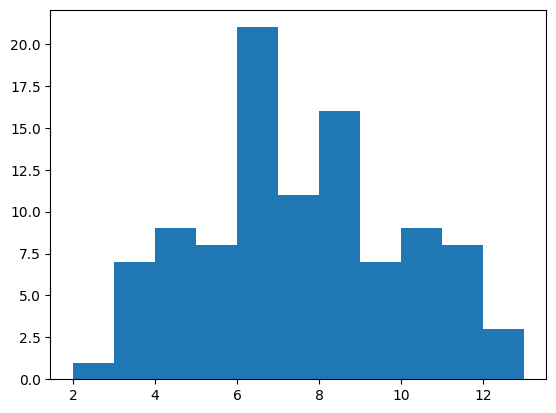

Reproduce this figure in Python. (Note: this script raises an exception after producing the figure.)
# !/usr/bin/env python
# -*- coding:utf-8 -*-
'''
[redacted]
    功能：模拟投骰子
    版本：4.0
    日期：2017-11-19
    2.0新增功能：模拟投掷两个骰子
    3.0新增功能：可视化投掷两个骰子的结果
    4.0新增功能：直方图可视化结果
'''

import random
import matplotlib.pyplot as plt

# 解决中文显示问题
plt.rcParams['font.sans-serif'] = ['SimHei']
plt.rcParams['axes.unicode_minus'] = False

def roll_dice():
    '''
        模拟投骰子 
    '''

    roll = random.randint(1, 6)
    return roll

def main():
    '''
        主函数
    '''

    total_times = 100

    #记录骰子的结果
    roll_list = []

    for i in range(total_times):
        roll1 = roll_dice()
        roll2 = roll_dice()

        roll_list.append(roll1 + roll2)

    #数据可视化
    plt.hist(roll_list, bins=range(2, 14), normed=1, edgecolor='black', linewidth=1)
    plt.title('骰子点数统计')
    plt.xlabel('点数')
    plt.ylabel('频率')
    plt.show()

if __name__ == '__main__':
    main()